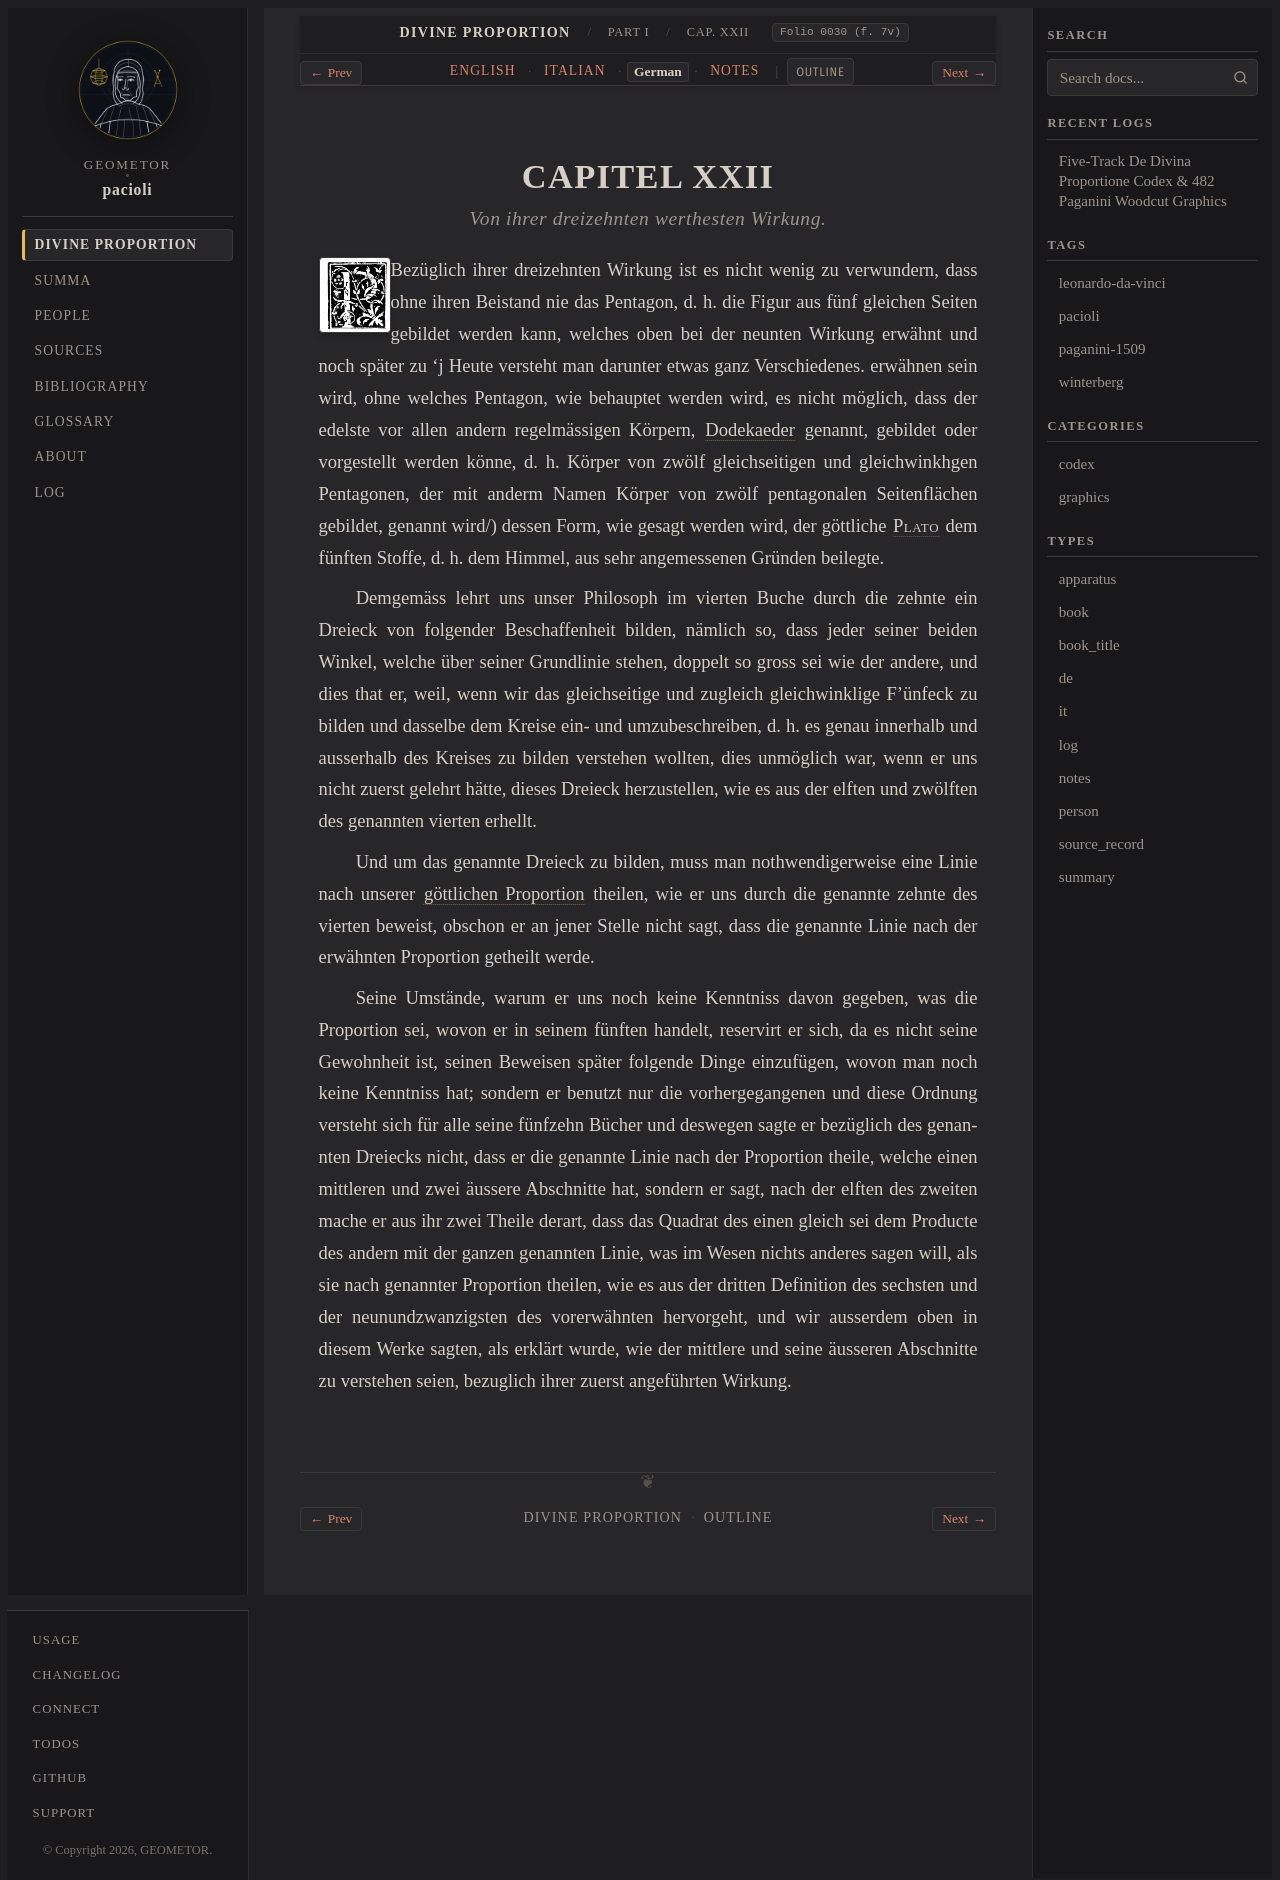

repository: geometor/pacioli · page: de_divina_proportione/compendio/cap_22/de.html · generator: sphinx

:type: de
:tracks: English: index | Italian: it | German: de | Notes: notes
:layout: book
:canonical_id: Cap. XXII
:folio: 0030 (f. 7v)

.. _compendio-cap_22-de:

CAPITEL XXII
============

.. rubric:: Von ihrer dreizehnten werthesten Wirkung.

.. folio:: 0030 (f. 7v)
   :initial: 0030.c1.png

Bezüglich ihrer dreizehnten Wirkung ist es nicht wenig zu verwundern, dass ohne ihren Beistand nie das Pentagon, d. h. die Figur aus fünf gleichen Seiten gebildet werden kann, welches oben bei der neunten Wirkung erwähnt und noch später zu 'j Heute versteht man darunter etwas ganz Verschiedenes. erwähnen sein wird, ohne welches Pentagon, wie behauptet werden wird, es nicht möglich, dass der edelste vor allen andern regelmässigen Körpern, :term:`Dodekaeder <dodecahedron>` genannt, gebildet oder vorgestellt werden könne, d. h. Körper von zwölf gleichseitigen und gleichwinkhgen Pentagonen, der mit anderm Namen Körper von zwölf pentagonalen Seitenflächen gebildet, genannt wird/) dessen Form, wie gesagt werden wird, der göttliche :person:`Plato <plato>` dem fünften Stoffe, d. h. dem Himmel, aus sehr angemessenen Gründen beilegte.

Demgemäss lehrt uns unser Philosoph im vierten Buche durch die zehnte ein Dreieck von folgender Beschaffenheit bilden, nämlich so, dass jeder seiner beiden Winkel, welche über seiner Grundlinie stehen, doppelt so gross sei wie der andere, und dies that er, weil, wenn wir das gleichseitige und zugleich gleichwinklige F'ünfeck zu bilden und dasselbe dem Kreise ein- und umzubeschreiben, d. h. es genau innerhalb und ausserhalb des Kreises zu bilden verstehen wollten, dies unmöglich war, wenn er uns nicht zuerst gelehrt hätte, dieses Dreieck herzustellen, wie es aus der elften und zwölften des genannten vierten erhellt.

Und um das genannte Dreieck zu bilden, muss man nothwendigerweise eine Linie nach unserer :term:`göttlichen Proportion <divina-proportione>` theilen, wie er uns durch die genannte zehnte des vierten beweist, obschon er an jener Stelle nicht sagt, dass die genannte Linie nach der erwähnten Proportion getheilt werde.

Seine Umstände, warum er uns noch keine Kenntniss davon gegeben, was die Proportion sei, wovon er in seinem fünften handelt, reservirt er sich, da es nicht seine Gewohnheit ist, seinen Beweisen später folgende Dinge einzufügen, wovon man noch keine Kenntniss hat; sondern er benutzt nur die vorhergegangenen und diese Ordnung versteht sich für alle seine fünfzehn Bücher und deswegen sagte er bezüglich des genannten Dreiecks nicht, dass er die genannte Linie nach der Proportion theile, welche einen mittleren und zwei äussere Abschnitte hat, sondern er sagt, nach der elften des zweiten mache er aus ihr zwei Theile derart, dass das Quadrat des einen gleich sei dem Producte des andern mit der ganzen genannten Linie, was im Wesen nichts anderes sagen will, als sie nach genannter Proportion theilen, wie es aus der dritten Definition des sechsten und der neunundzwanzigsten des vorerwähnten hervorgeht, und wir ausserdem oben in diesem Werke sagten, als erklärt wurde, wie der mittlere und seine äusseren Abschnitte zu verstehen seien, bezuglich ihrer zuerst angeführten Wirkung.
